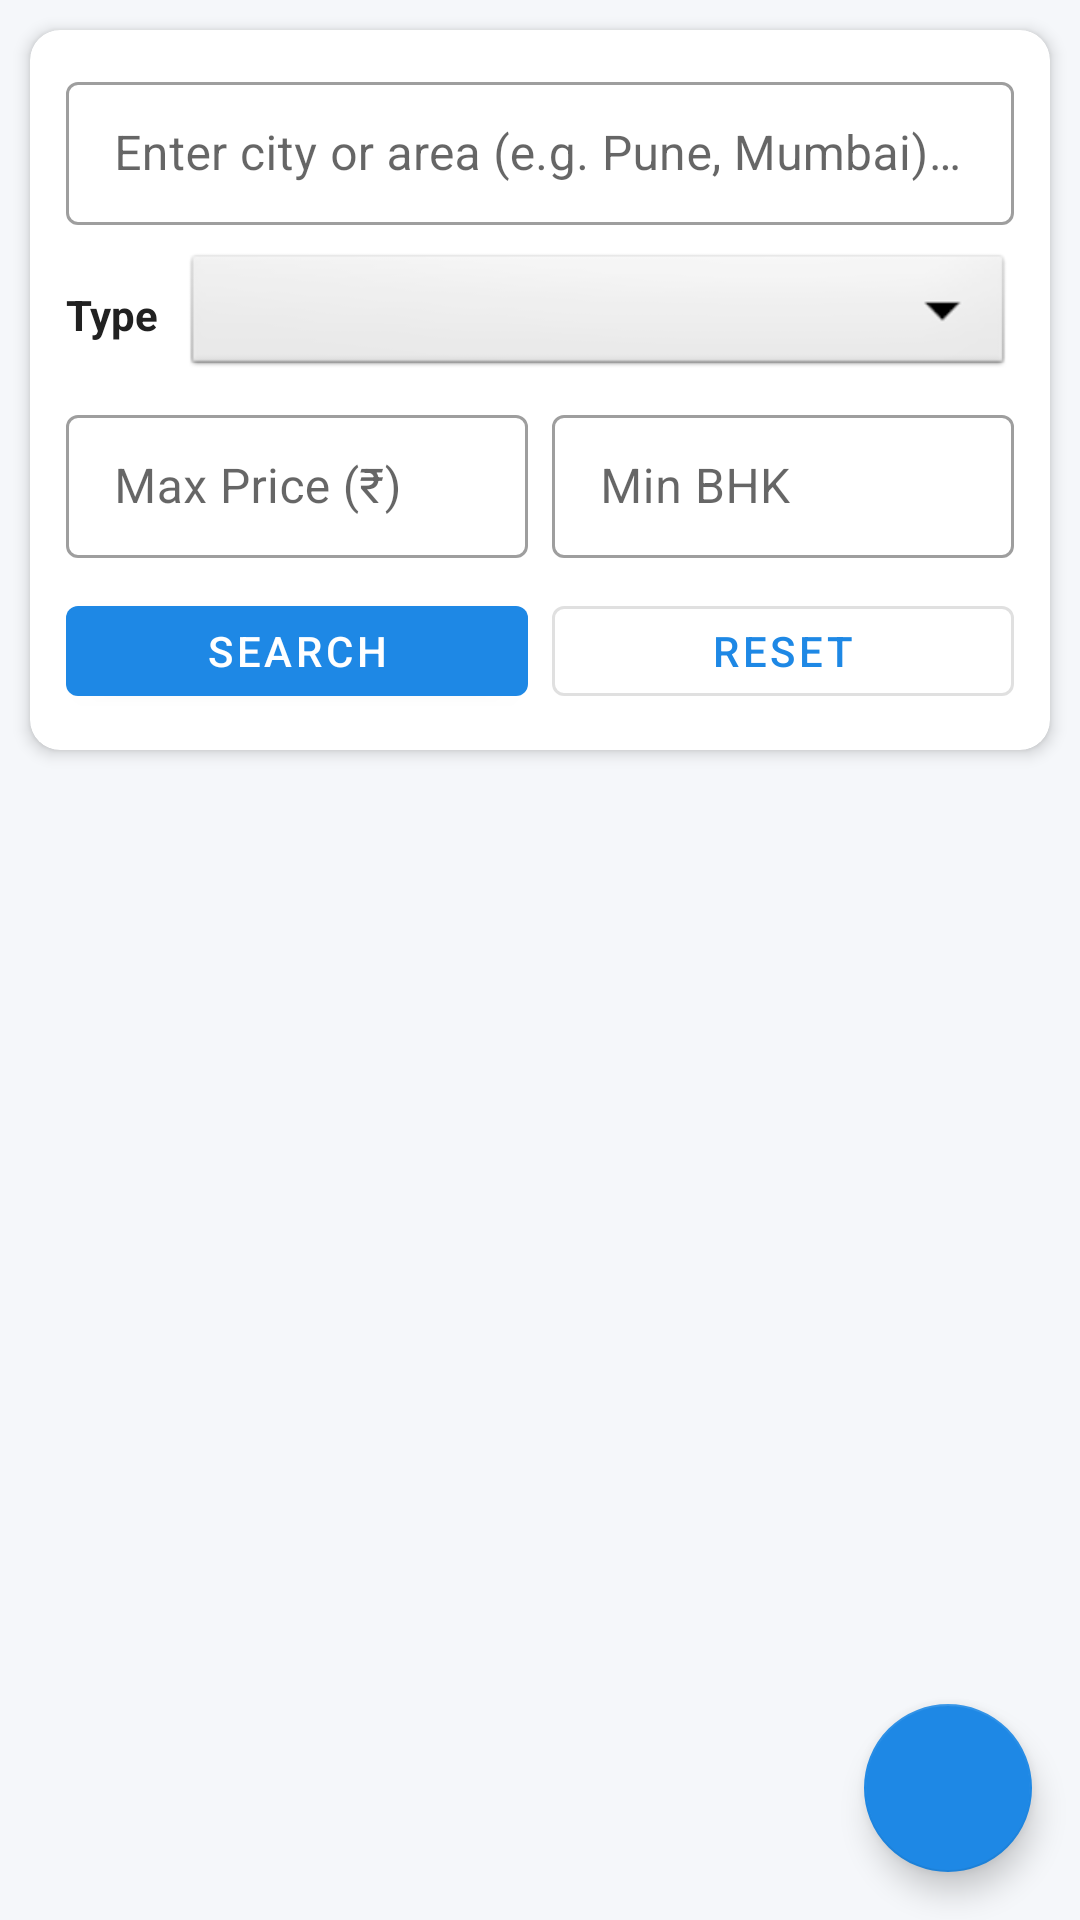

Here is an Android app screen rendered from its layout file. Give the layout XML and the strings, colors and styles it references.
<!-- AndroidManifest.xml: application theme Theme.PropertyFinder -->
<!-- res/layout/activity_main.xml -->
<?xml version="1.0" encoding="utf-8"?>
<androidx.coordinatorlayout.widget.CoordinatorLayout
    xmlns:android="http://schemas.android.com/apk/res/android"
    xmlns:app="http://schemas.android.com/apk/res-auto"
    xmlns:tools="http://schemas.android.com/tools"
    android:layout_width="match_parent"
    android:layout_height="match_parent"
    android:background="@color/background"
    tools:context=".MainActivity">

    <LinearLayout
        android:layout_width="match_parent"
        android:layout_height="match_parent"
        android:orientation="vertical">

        
        <com.google.android.material.card.MaterialCardView
            android:layout_width="match_parent"
            android:layout_height="wrap_content"
            android:layout_margin="10dp"
            app:cardCornerRadius="10dp"
            app:cardElevation="3dp"
            app:cardBackgroundColor="@color/card_bg">

            <LinearLayout
                android:layout_width="match_parent"
                android:layout_height="wrap_content"
                android:orientation="vertical"
                android:padding="12dp">

                
                <com.google.android.material.textfield.TextInputLayout
                    android:id="@+id/layout_search_location"
                    style="@style/Widget.MaterialComponents.TextInputLayout.OutlinedBox.Dense"
                    android:layout_width="match_parent"
                    android:layout_height="wrap_content"
                    android:hint="@string/search_hint">

                    <com.google.android.material.textfield.TextInputEditText
                        android:id="@+id/et_search_location"
                        android:layout_width="match_parent"
                        android:layout_height="wrap_content"
                        android:imeOptions="actionSearch"
                        android:inputType="text"
                        android:maxLines="1" />
                </com.google.android.material.textfield.TextInputLayout>

                
                <LinearLayout
                    android:layout_width="match_parent"
                    android:layout_height="wrap_content"
                    android:layout_marginTop="8dp"
                    android:gravity="center_vertical"
                    android:orientation="horizontal">

                    <TextView
                        android:layout_width="wrap_content"
                        android:layout_height="wrap_content"
                        android:text="@string/property_type"
                        android:textColor="@color/text_primary"
                        android:textStyle="bold" />

                    <Spinner
                        android:id="@+id/spinner_type"
                        android:layout_width="0dp"
                        android:layout_height="44dp"
                        android:layout_marginStart="8dp"
                        android:layout_weight="1"
                        android:background="@android:drawable/btn_dropdown"
                        android:spinnerMode="dropdown" />
                </LinearLayout>

                
                <LinearLayout
                    android:layout_width="match_parent"
                    android:layout_height="wrap_content"
                    android:layout_marginTop="6dp"
                    android:orientation="horizontal">

                    <com.google.android.material.textfield.TextInputLayout
                        style="@style/Widget.MaterialComponents.TextInputLayout.OutlinedBox.Dense"
                        android:layout_width="0dp"
                        android:layout_height="wrap_content"
                        android:layout_weight="1"
                        android:hint="@string/max_price">

                        <com.google.android.material.textfield.TextInputEditText
                            android:id="@+id/et_max_price"
                            android:layout_width="match_parent"
                            android:layout_height="wrap_content"
                            android:inputType="number"
                            android:maxLines="1" />
                    </com.google.android.material.textfield.TextInputLayout>

                    <com.google.android.material.textfield.TextInputLayout
                        style="@style/Widget.MaterialComponents.TextInputLayout.OutlinedBox.Dense"
                        android:layout_width="0dp"
                        android:layout_height="wrap_content"
                        android:layout_marginStart="8dp"
                        android:layout_weight="1"
                        android:hint="@string/min_bedrooms">

                        <com.google.android.material.textfield.TextInputEditText
                            android:id="@+id/et_min_bedrooms"
                            android:layout_width="match_parent"
                            android:layout_height="wrap_content"
                            android:inputType="number"
                            android:maxLines="1" />
                    </com.google.android.material.textfield.TextInputLayout>
                </LinearLayout>

                
                <LinearLayout
                    android:layout_width="match_parent"
                    android:layout_height="wrap_content"
                    android:layout_marginTop="10dp"
                    android:orientation="horizontal">

                    <com.google.android.material.button.MaterialButton
                        android:id="@+id/btn_search"
                        android:layout_width="0dp"
                        android:layout_height="42dp"
                        android:layout_weight="1"
                        android:text="@string/search"
                        app:icon="@drawable/ic_search"
                        app:iconGravity="textStart"
                        app:iconSize="18dp" />

                    <com.google.android.material.button.MaterialButton
                        android:id="@+id/btn_reset"
                        style="@style/Widget.MaterialComponents.Button.OutlinedButton"
                        android:layout_width="0dp"
                        android:layout_height="42dp"
                        android:layout_marginStart="8dp"
                        android:layout_weight="1"
                        android:text="@string/reset" />
                </LinearLayout>

            </LinearLayout>
        </com.google.android.material.card.MaterialCardView>

        
        <TextView
            android:id="@+id/tv_filter_status"
            android:layout_width="match_parent"
            android:layout_height="wrap_content"
            android:layout_marginStart="14dp"
            android:layout_marginEnd="14dp"
            android:layout_marginBottom="4dp"
            android:textColor="@color/primary"
            android:textStyle="bold"
            android:visibility="gone"
            tools:text="Showing: Favorites Only"
            tools:visibility="visible" />

        
        <FrameLayout
            android:layout_width="match_parent"
            android:layout_height="0dp"
            android:layout_weight="1">

            <androidx.recyclerview.widget.RecyclerView
                android:id="@+id/recycler_view_properties"
                android:layout_width="match_parent"
                android:layout_height="match_parent"
                android:clipToPadding="false"
                android:paddingBottom="80dp" />

            
            <LinearLayout
                android:id="@+id/layout_empty_state"
                android:layout_width="match_parent"
                android:layout_height="match_parent"
                android:gravity="center"
                android:orientation="vertical"
                android:padding="24dp"
                android:visibility="gone"
                tools:visibility="visible">

                <ImageView
                    android:layout_width="64dp"
                    android:layout_height="64dp"
                    android:src="@drawable/ic_property_placeholder"
                    android:alpha="0.4"
                    android:contentDescription="@string/no_properties_found" />

                <TextView
                    android:id="@+id/tv_empty_message"
                    android:layout_width="wrap_content"
                    android:layout_height="wrap_content"
                    android:layout_marginTop="12dp"
                    android:gravity="center"
                    android:text="@string/no_properties_found"
                    android:textColor="@color/text_secondary"
                    android:textSize="16sp" />
            </LinearLayout>
        </FrameLayout>
    </LinearLayout>

    
    <com.google.android.material.floatingactionbutton.FloatingActionButton
        android:id="@+id/fab_add_property"
        android:layout_width="wrap_content"
        android:layout_height="wrap_content"
        android:layout_gravity="bottom|end"
        android:layout_margin="16dp"
        android:contentDescription="@string/add_property"
        app:backgroundTint="@color/primary"
        app:srcCompat="@drawable/ic_add"
        app:tint="@color/white" />

</androidx.coordinatorlayout.widget.CoordinatorLayout>
<!-- resources referenced by this layout -->
<resources>
  <color name="background">#F5F7FA</color>
  <color name="card_bg">#FFFFFF</color>
  <color name="primary">#1E88E5</color>
  <color name="text_primary">#212121</color>
  <color name="text_secondary">#757575</color>
  <color name="white">#FFFFFFFF</color>
  <!-- drawable ic_property_placeholder (drawable) -->
  <vector xmlns:android="http://schemas.android.com/apk/res/android"
      android:width="96dp"
      android:height="96dp"
      android:viewportWidth="24"
      android:viewportHeight="24">
    <path
        android:fillColor="@color/primary"
        android:pathData="M10,20v-6h4v6h5v-8h3L12,3 2,12h3v8z"/>
  </vector>
  <string name="add_property">Add Property</string>
  <string name="max_price">Max Price (₹)</string>
  <string name="min_bedrooms">Min BHK</string>
  <string name="no_properties_found">No properties found matching your criteria.</string>
  <string name="property_type">Type</string>
  <string name="reset">Reset</string>
  <string name="search">Search</string>
  <string name="search_hint">Enter city or area (e.g. Pune, Mumbai)...</string>
  <style name="Theme.PropertyFinder" parent="Theme.MaterialComponents.DayNight.DarkActionBar">
          
          <item name="colorPrimary">@color/primary</item>
          <item name="colorPrimaryVariant">@color/primary_dark</item>
          <item name="colorOnPrimary">@color/white</item>
          
          <item name="colorSecondary">@color/accent</item>
          <item name="colorSecondaryVariant">@color/accent</item>
          <item name="colorOnSecondary">@color/black</item>
          
          <item name="android:statusBarColor">?attr/colorPrimaryVariant</item>
          
          <item name="android:windowBackground">@color/background</item>
      </style>
  <color name="primary_dark">#1565C0</color>
  <color name="accent">#FF8F00</color>
  <color name="black">#FF000000</color>
</resources>
